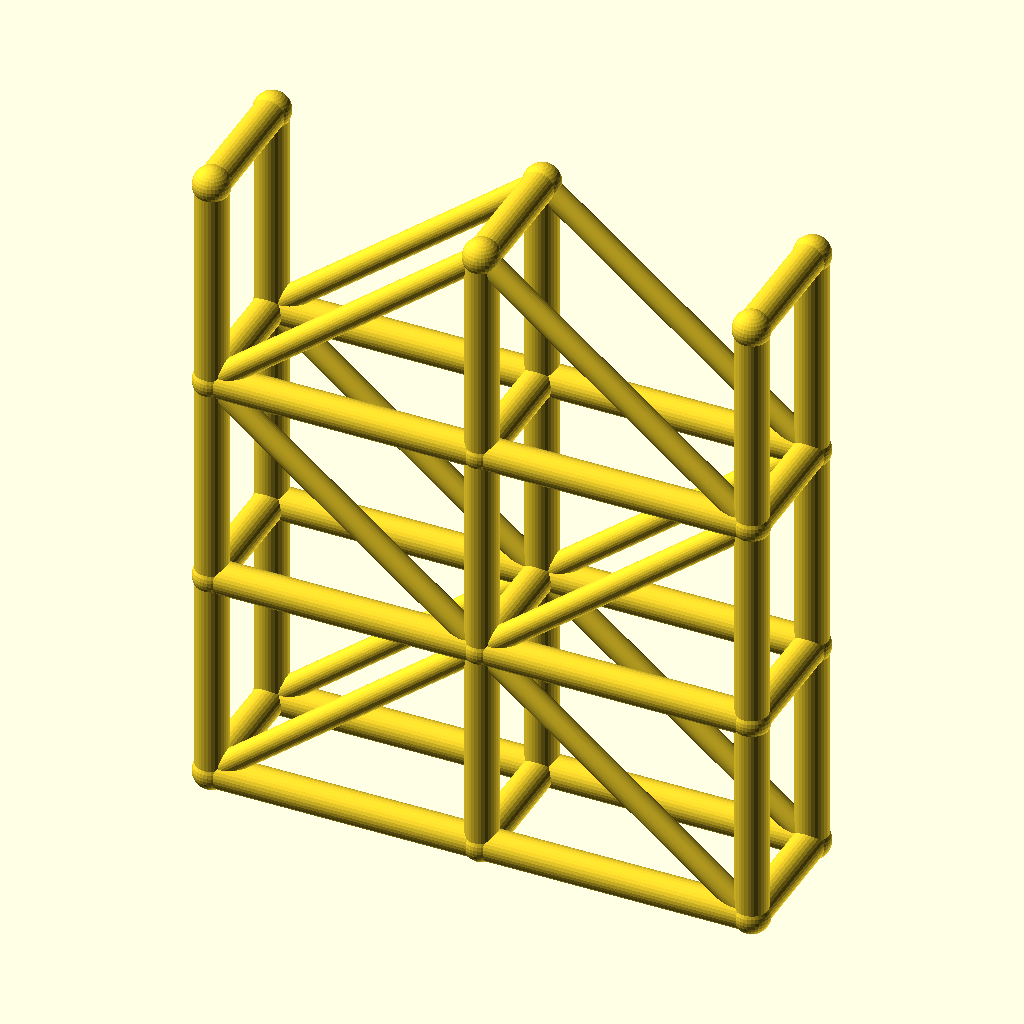
Cell 1 — every parameter at its default value.
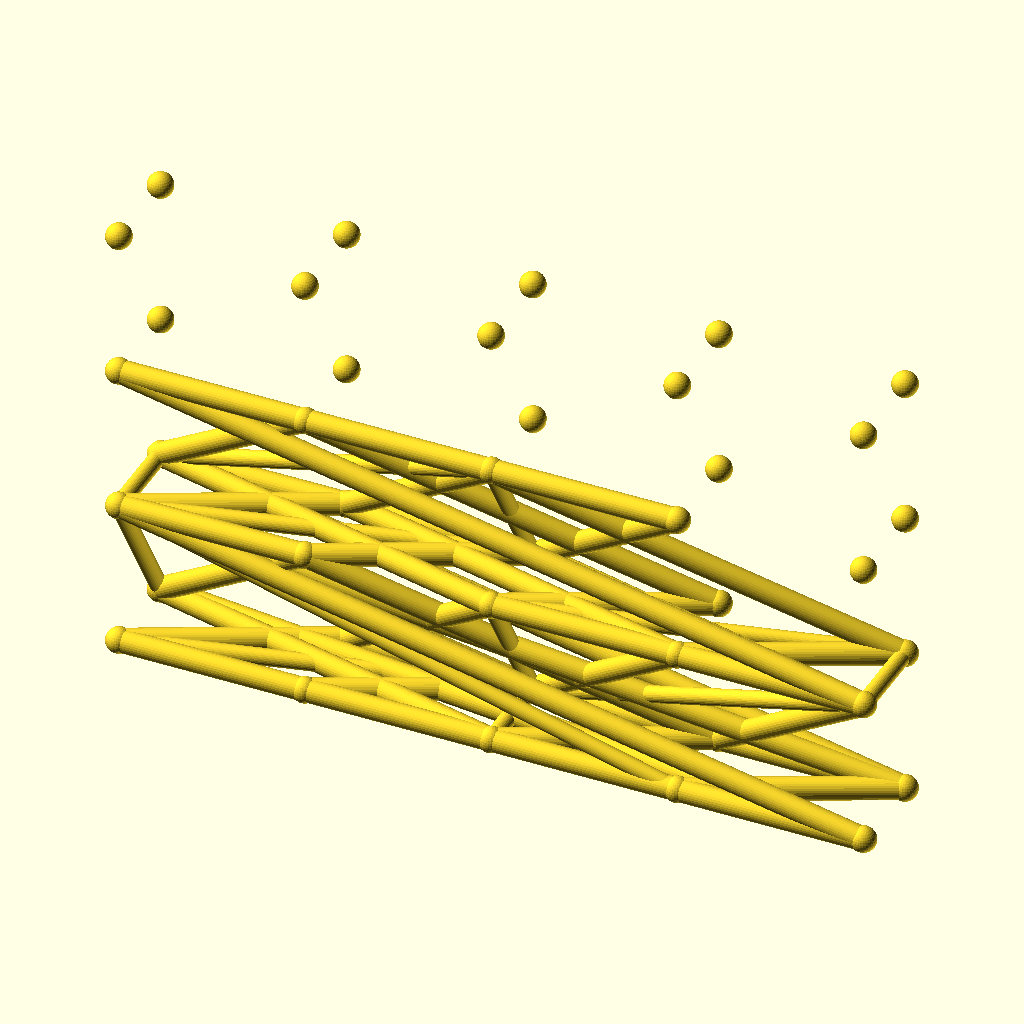
Cell 2: spans = 4 (everything else at default).
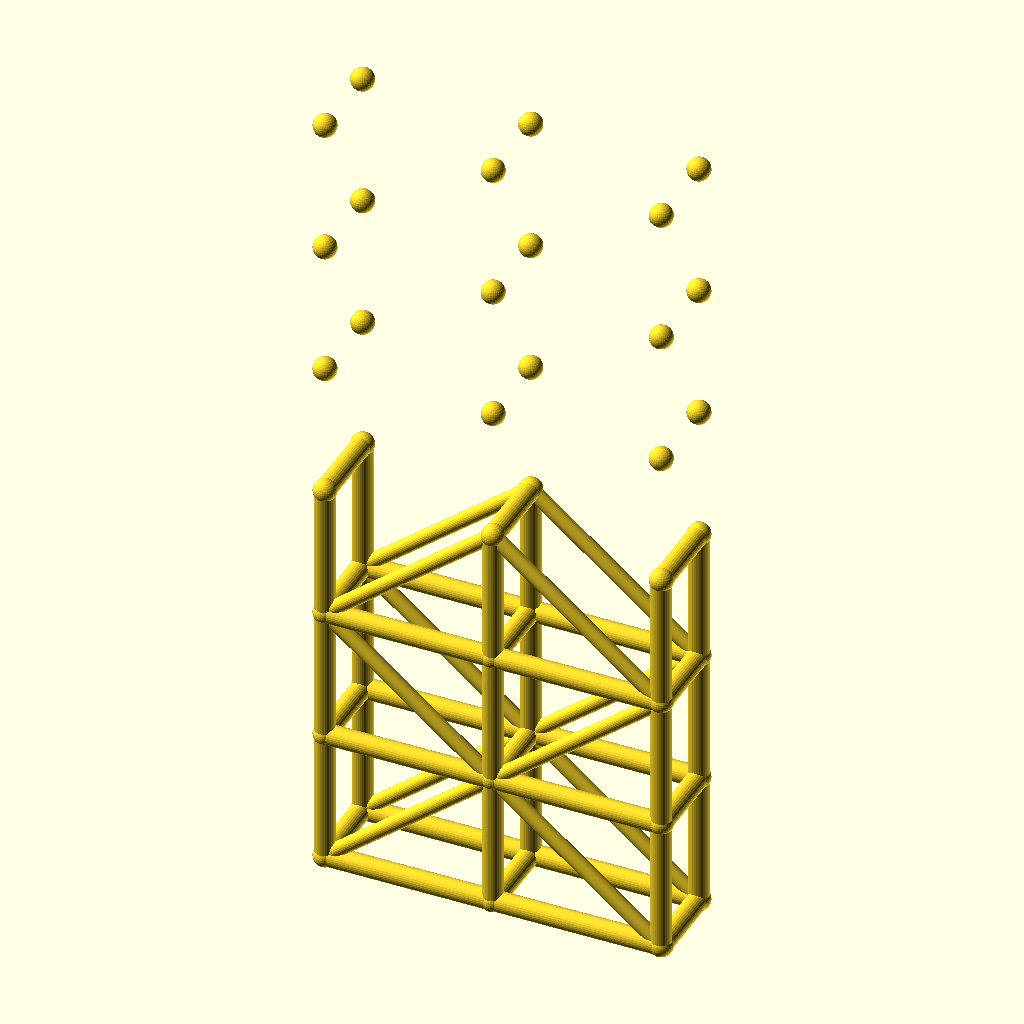
Cell 3: levels = 6 (everything else at default).
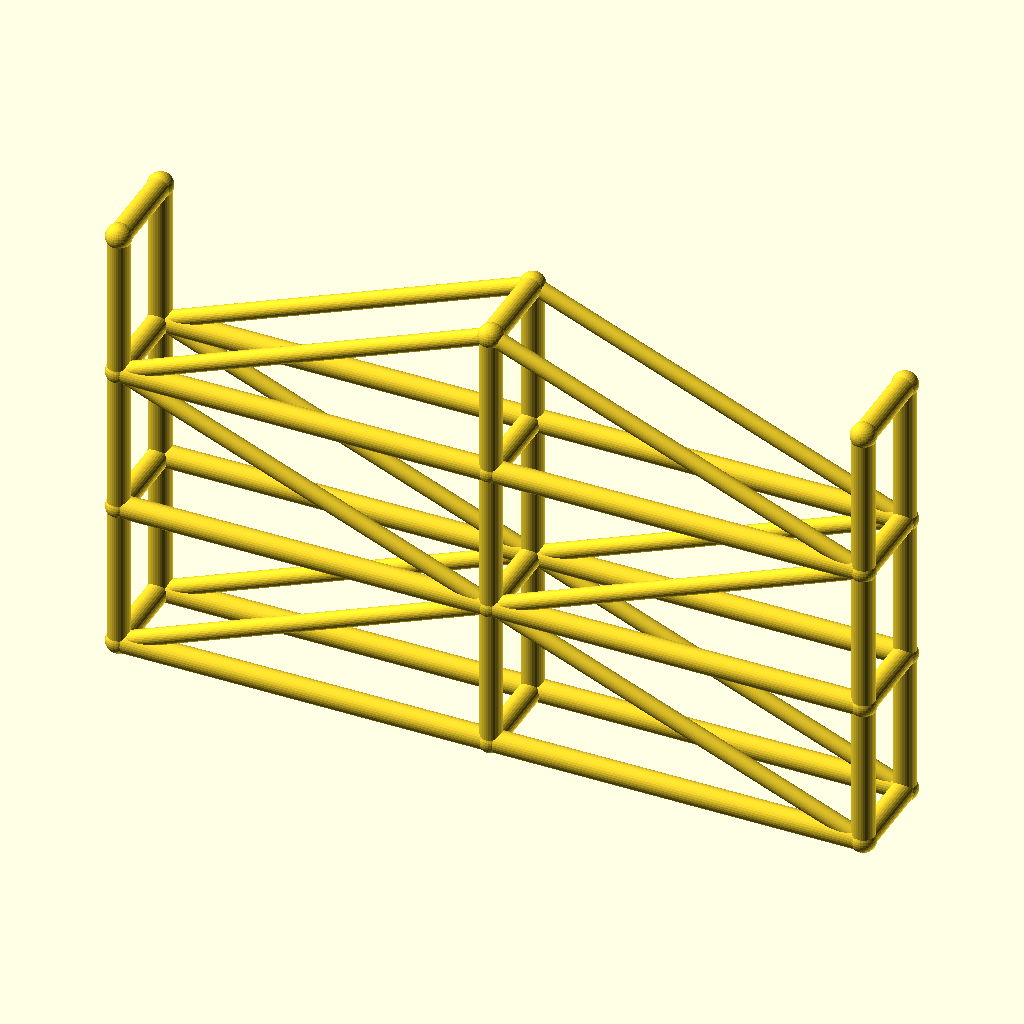
Cell 4: bay_l = 100 (everything else at default).
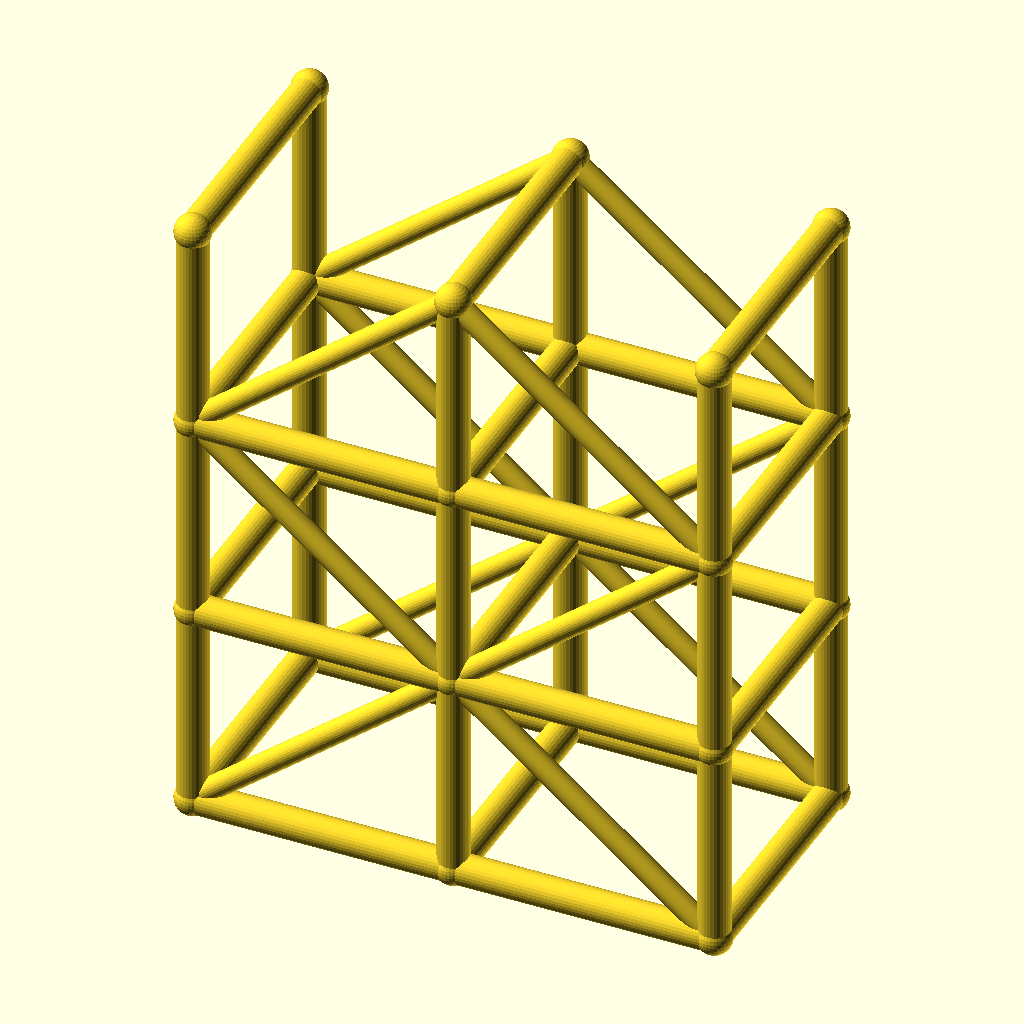
Cell 5: the same model with tower_w = 48.
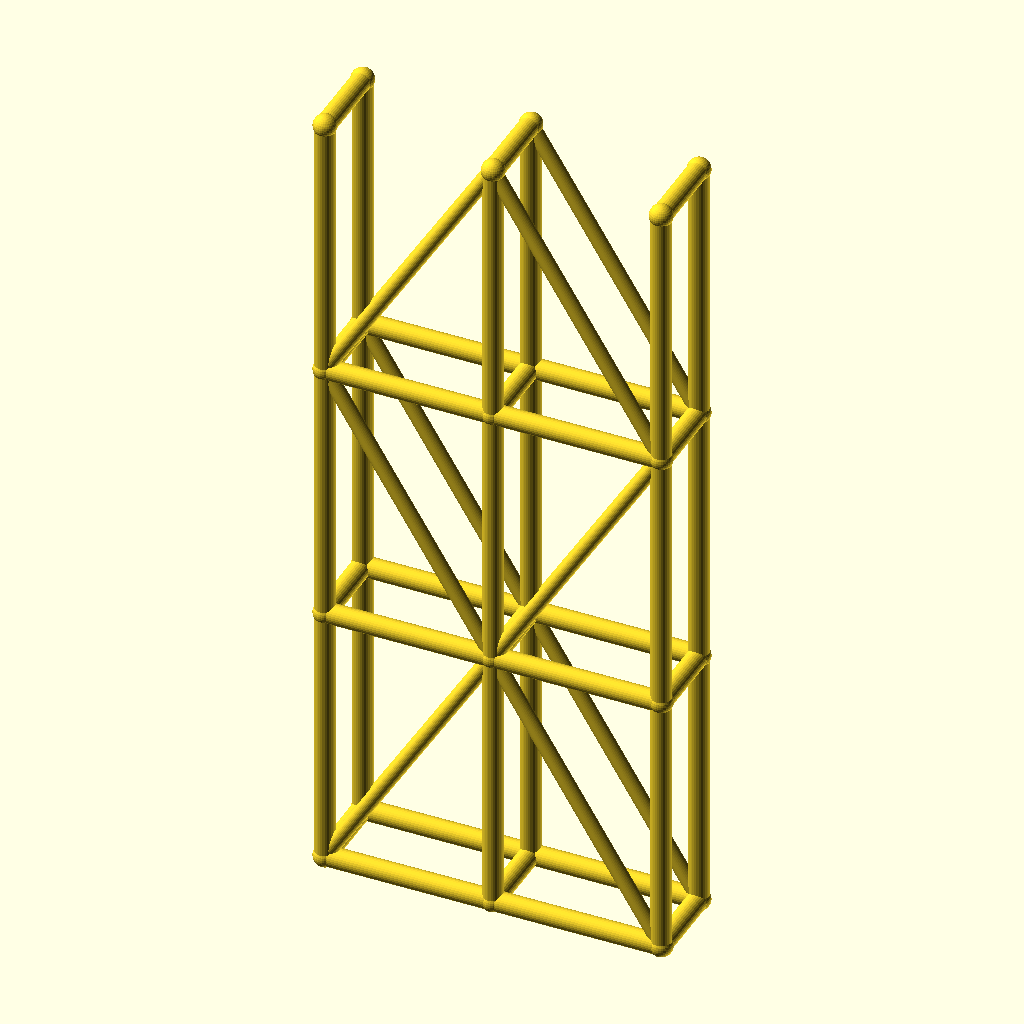
Cell 6: lift_h = 80 (everything else at default).
The same orthographic view direction (rotation 55°, 0°, 25°; colour scheme Cornfield) for every cell, with the view re-fitted per cell, so scale and position can differ between cells.
Source of the model, optional_data/data/wire3/scaffold/scene_0216.scad:
$fn = 32;

// ----------------------------------------------------------------------
// Scaffold tower: 2 spans x 3 lifts
// ----------------------------------------------------------------------

// --- parameters (mm) ---
spans = 2;                // spans along X
levels = 3;               // lift levels
bay_l = 50;               // span length, X
tower_w = 24;             // tower width, Y
lift_h = 40;              // lift height, Z
post_r = 3;               // post and ledger radius
brace_r = 2.2;            // diagonal brace radius
joint_r = 3.4;            // joint ball radius

bbox_x = spans * bay_l + 2 * joint_r;  // overall X, joints included
bbox_y = tower_w + 2 * joint_r;  // overall Y, joints included
bbox_z = levels * lift_h + 2 * joint_r;  // overall Z, joints included
post_d = 2 * post_r;  // post stock diameter
brace_d = 2 * brace_r;  // brace stock diameter
tower_l = spans * bay_l;  // tower footprint length
tower_h = levels * lift_h;  // tower height
nodes = [for (lvl = [0 : levels], side = [0, 1], st = [0 : spans]) [st * bay_l, side * tower_w, lvl * lift_h]];

module member(a, b, r) {
  /* round stock from joint a to joint b, ends buried in the joint balls */
  d = b - a;
  length = norm(d);
  translate(a) rotate([0, acos(d[2] / length), atan2(d[1], d[0])])
    cylinder(h = length, r = r);
}

module joint(p, r) {
  /* ball at the joint centre, fatter than every member meeting there */
  translate(p) sphere(r = r);
}

/* members - each call is one graph edge */
member(nodes[0], nodes[6], post_r);
member(nodes[1], nodes[7], post_r);
member(nodes[2], nodes[8], post_r);
member(nodes[0], nodes[1], post_r);
member(nodes[1], nodes[2], post_r);
member(nodes[3], nodes[9], post_r);
member(nodes[4], nodes[10], post_r);
member(nodes[5], nodes[11], post_r);
member(nodes[3], nodes[4], post_r);
member(nodes[4], nodes[5], post_r);
member(nodes[6], nodes[12], post_r);
member(nodes[7], nodes[13], post_r);
member(nodes[8], nodes[14], post_r);
member(nodes[6], nodes[7], post_r);
member(nodes[7], nodes[8], post_r);
member(nodes[9], nodes[15], post_r);
member(nodes[10], nodes[16], post_r);
member(nodes[11], nodes[17], post_r);
member(nodes[9], nodes[10], post_r);
member(nodes[10], nodes[11], post_r);
member(nodes[12], nodes[18], post_r);
member(nodes[13], nodes[19], post_r);
member(nodes[14], nodes[20], post_r);
member(nodes[12], nodes[13], post_r);
member(nodes[13], nodes[14], post_r);
member(nodes[15], nodes[21], post_r);
member(nodes[16], nodes[22], post_r);
member(nodes[17], nodes[23], post_r);
member(nodes[15], nodes[16], post_r);
member(nodes[16], nodes[17], post_r);
member(nodes[0], nodes[3], post_r);
member(nodes[1], nodes[4], post_r);
member(nodes[2], nodes[5], post_r);
member(nodes[6], nodes[9], post_r);
member(nodes[7], nodes[10], post_r);
member(nodes[8], nodes[11], post_r);
member(nodes[12], nodes[15], post_r);
member(nodes[13], nodes[16], post_r);
member(nodes[14], nodes[17], post_r);
member(nodes[18], nodes[21], post_r);
member(nodes[19], nodes[22], post_r);
member(nodes[20], nodes[23], post_r);
member(nodes[0], nodes[7], brace_r);
member(nodes[7], nodes[2], brace_r);
member(nodes[3], nodes[10], brace_r);
member(nodes[10], nodes[5], brace_r);
member(nodes[12], nodes[7], brace_r);
member(nodes[7], nodes[14], brace_r);
member(nodes[15], nodes[10], brace_r);
member(nodes[10], nodes[17], brace_r);
member(nodes[12], nodes[19], brace_r);
member(nodes[19], nodes[14], brace_r);
member(nodes[15], nodes[22], brace_r);
member(nodes[22], nodes[17], brace_r);

/* joint balls */
for (p = nodes) joint(p, joint_r);
Parameter table extracted from the source (name, type, default, range or options):
spans: number, default 2
levels: number, default 3
bay_l: number, default 50
tower_w: number, default 24
lift_h: number, default 40
post_r: number, default 3
brace_r: number, default 2.2
joint_r: number, default 3.4
